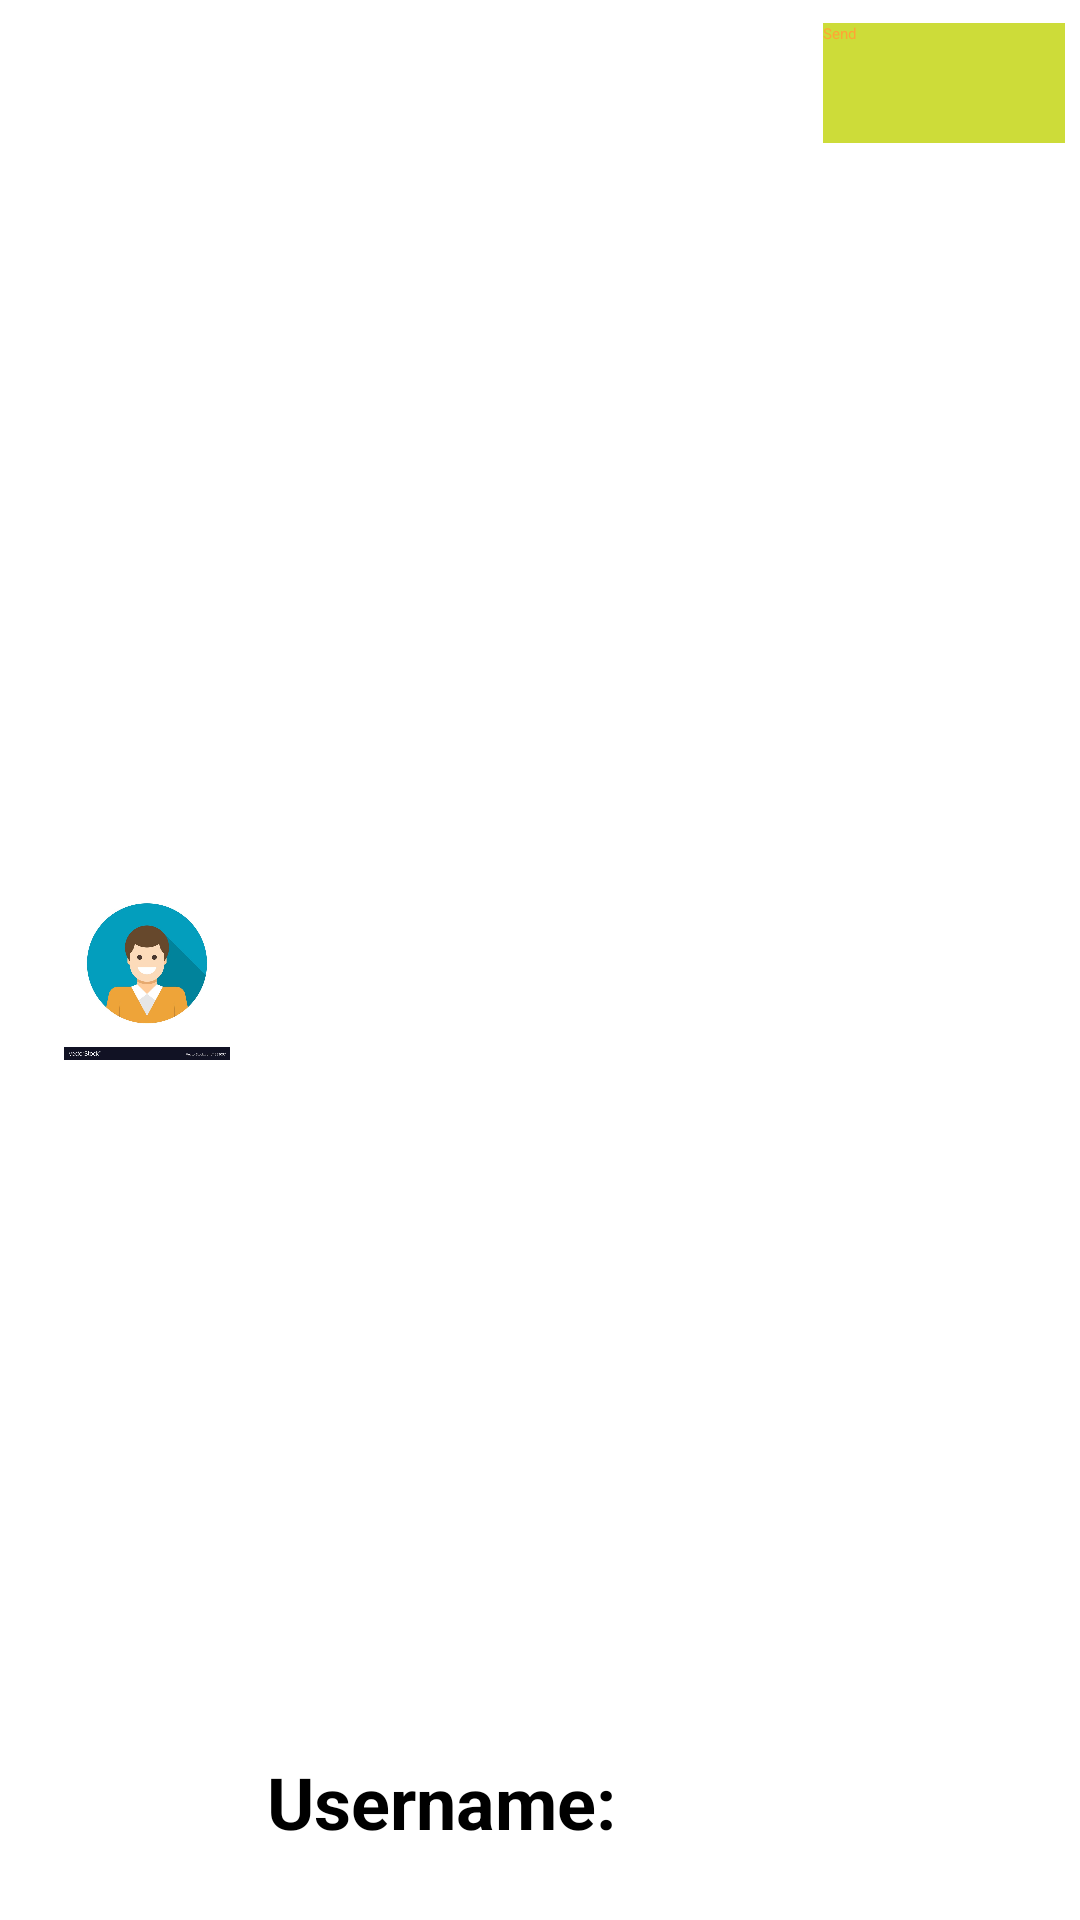

Android layout source for this screen:
<!-- AndroidManifest.xml: application theme Theme.CS5520_TeamProject_IAmHere -->
<!-- res/layout/user_activity.xml -->
<?xml version="1.0" encoding="utf-8"?>
<androidx.constraintlayout.widget.ConstraintLayout
    xmlns:android="http://schemas.android.com/apk/res/android"
    xmlns:app="http://schemas.android.com/apk/res-auto"
    xmlns:tools="http://schemas.android.com/tools"
    android:layout_width="match_parent"
    android:layout_height="wrap_content"
    tools:context=".StickItToEm.UserRecordActivity">

    <androidx.cardview.widget.CardView
        android:layout_width="match_parent"
        android:layout_height="match_parent"
        android:clipChildren="false"
        android:clipToPadding="false"
        android:divider="@android:color/transparent"
        android:dividerHeight="0.0px"
        android:elevation="8dp"
        app:cardBackgroundColor="@android:color/white"
        app:cardElevation="5dp"
        app:cardPreventCornerOverlap="false"
        app:cardUseCompatPadding="true"
        tools:layout_editor_absoluteX="1dp"
        tools:layout_editor_absoluteY="94dp">

        <androidx.constraintlayout.widget.ConstraintLayout
            android:layout_width="match_parent"
            android:layout_height="match_parent">

            <Button
                android:id="@+id/sendStickerBtn"
                android:layout_width="87dp"
                android:layout_height="40dp"
                android:layout_marginEnd="4dp"
                android:background="#CDDC39"
                android:onClick="onClickSendStickerButton"
                android:text="@string/send_str"
                android:textAllCaps="false"
                android:textColor="@color/vds"
                app:iconTint="#6C973A"
                app:layout_constraintBottom_toBottomOf="parent"
                app:layout_constraintEnd_toEndOf="parent"
                app:layout_constraintHorizontal_bias="0.538"
                app:layout_constraintStart_toEndOf="@+id/constraintLayout2"
                app:layout_constraintTop_toTopOf="parent"
                app:layout_constraintVertical_bias="0.0"
                app:rippleColor="#CDDC39"
                app:strokeColor="#CDDC39" />

            <ImageView
                android:id="@+id/imageView"
                android:layout_width="80dp"
                android:layout_height="60dp"
                android:layout_marginStart="4dp"
                android:src="@drawable/user"
                app:layout_constraintBottom_toBottomOf="parent"
                app:layout_constraintStart_toStartOf="parent"
                app:layout_constraintTop_toTopOf="parent"
                app:layout_constraintVertical_bias="0.506" />

            <androidx.constraintlayout.widget.ConstraintLayout
                android:id="@+id/constraintLayout2"
                android:layout_width="197dp"
                android:layout_height="60dp"
                app:layout_constraintBottom_toBottomOf="parent"
                app:layout_constraintStart_toEndOf="@+id/imageView"
                app:layout_constraintTop_toTopOf="parent"
                app:layout_constraintVertical_bias="1.0">

                <TextView
                    android:id="@+id/usernameTextView"
                    android:layout_width="match_parent"
                    android:layout_height="wrap_content"
                    android:text="@string/username_str"
                    android:textSize="24sp"
                    android:textStyle="bold"
                    app:layout_constraintBottom_toBottomOf="parent"
                    app:layout_constraintTop_toTopOf="parent"
                    app:layout_constraintVertical_bias="0.428"
                    tools:layout_editor_absoluteX="0dp" />
            </androidx.constraintlayout.widget.ConstraintLayout>

        </androidx.constraintlayout.widget.ConstraintLayout>
    </androidx.cardview.widget.CardView>

</androidx.constraintlayout.widget.ConstraintLayout>
<!-- resources referenced by this layout -->
<resources>
  <color name="vds">#ffa534</color>
  <!-- drawable user: jpg bitmap (drawable, 61991 bytes) -->
  <string name="send_str">Send</string>
  <string name="username_str">Username: </string>
</resources>
